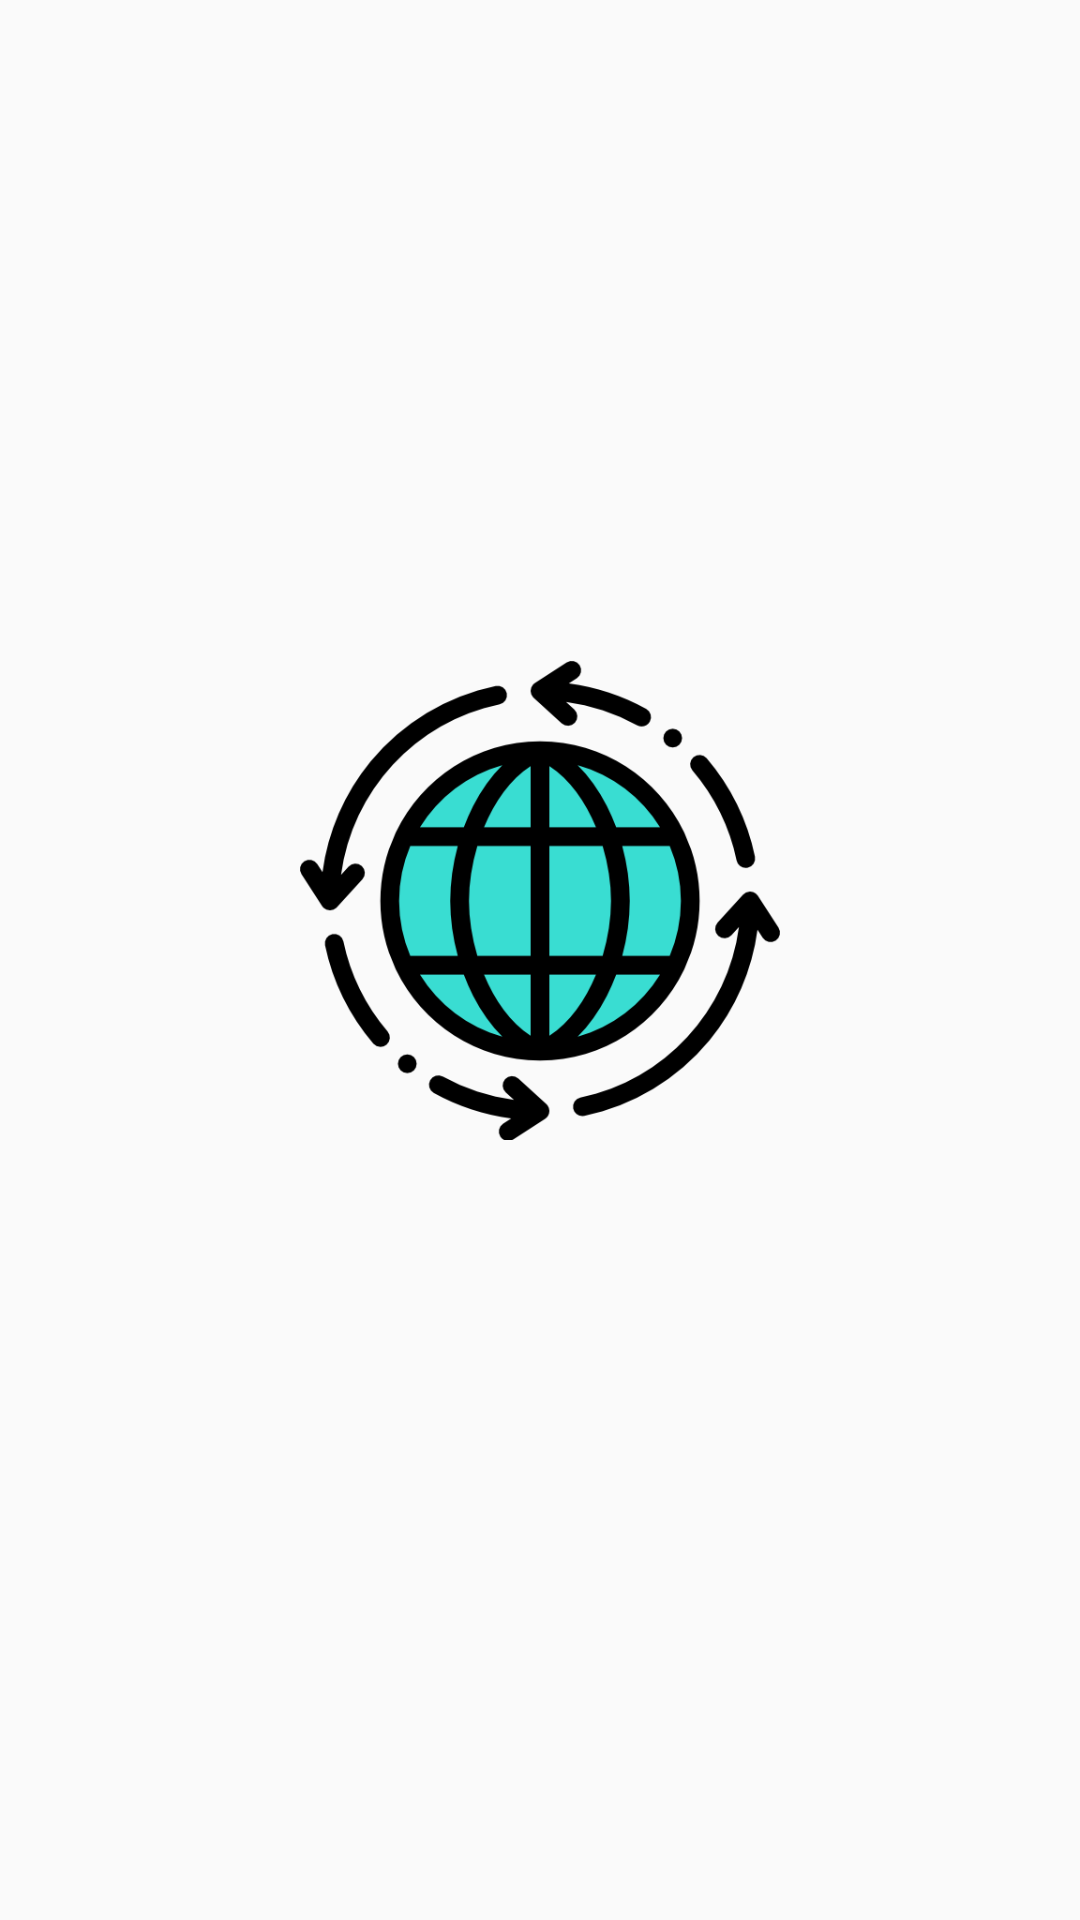

The Android layout XML behind this screen, and the referenced resources:
<!-- AndroidManifest.xml: application theme AppTheme -->
<!-- res/layout/activity_splash.xml -->
<?xml version="1.0" encoding="utf-8"?>
<RelativeLayout xmlns:android="http://schemas.android.com/apk/res/android"
    xmlns:tools="http://schemas.android.com/tools"
    android:layout_width="match_parent"
    android:layout_height="match_parent"
    android:background="@drawable/bg_splash_gradient"
    tools:context=".ActivitySplash">

    <LinearLayout
        android:layout_width="match_parent"
        android:layout_height="wrap_content"
        android:layout_centerInParent="true"
        android:gravity="center"
        android:orientation="vertical">

        <ImageView
            android:layout_width="match_parent"
            android:layout_height="200dp"
            android:paddingBottom="40dp"
            android:src="@drawable/world" />

    </LinearLayout>

</RelativeLayout>
<!-- resources referenced by this layout -->
<resources>
  <!-- drawable world: png bitmap (drawable, 35621 bytes) -->
  <style name="AppTheme" parent="Theme.AppCompat.Light.NoActionBar">
          <item name="colorPrimary">@color/colorPrimary</item>
          <item name="colorPrimaryDark">@color/colorPrimaryDark</item>
          <item name="colorAccent">@color/colorAccent</item>
          <item name="windowActionBar">false</item>
          <item name="windowNoTitle">true</item>
      </style>
  <color name="colorPrimary">#2A6296</color>
  <color name="colorPrimaryDark">#2A6296</color>
  <color name="colorAccent">#304FFE</color>
</resources>
